Run: headless pygame with SDL's dummy video driver; simulated clock (each Clock.tick advances the game by its frame time, no real sleeping); random seed 0; keys injected as events and as key.get_pressed() state; mouse plan: one left click at the window centre at the start of phase 2, then a move to the lower-right quarter at the start of phase 3.
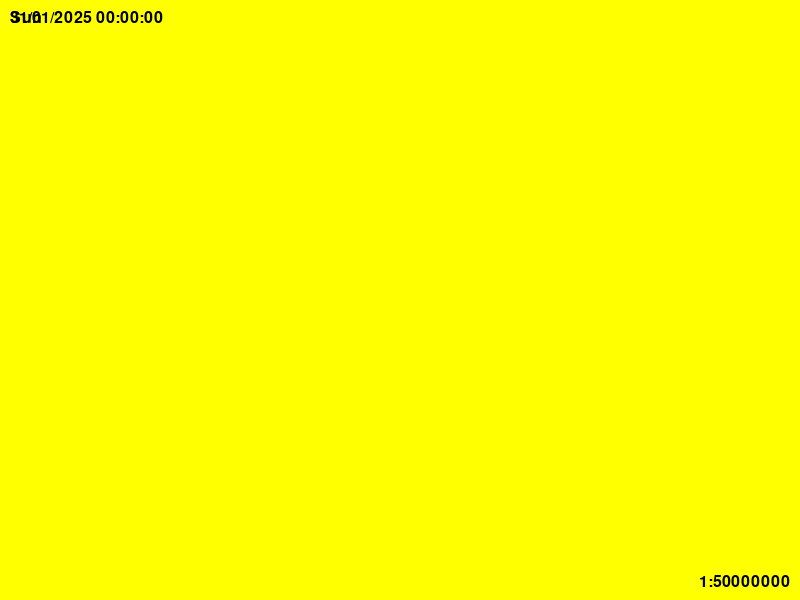
Frame 1 of 4 · flips 1–60 · no input
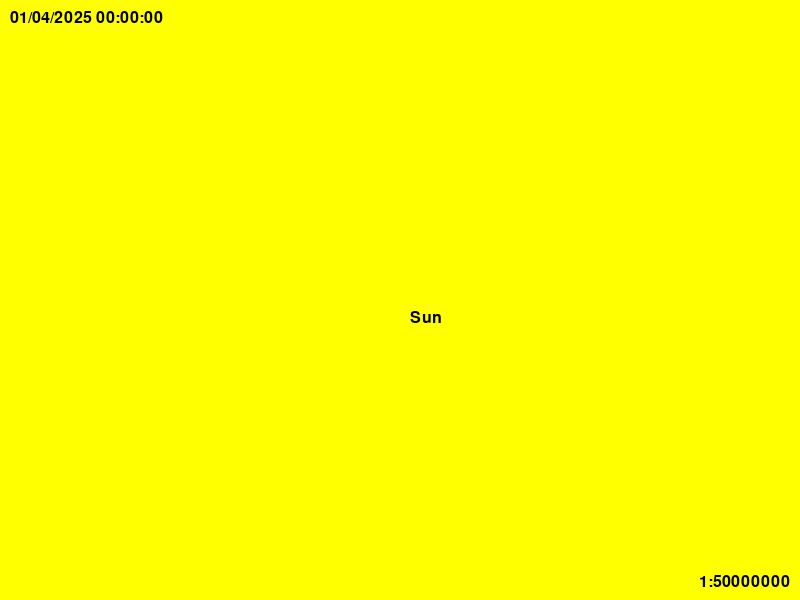
Frame 2 of 4 · flips 61–180 · clicked the window centre · tapped SPACE, RETURN · held RIGHT (→), D
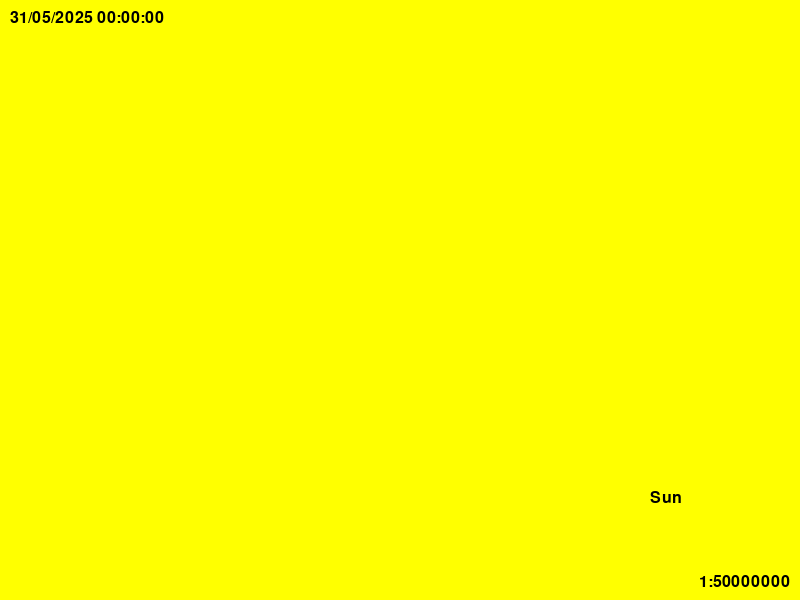
Frame 3 of 4 · flips 181–300 · moved the mouse to the lower-right quarter · held DOWN (↓), S
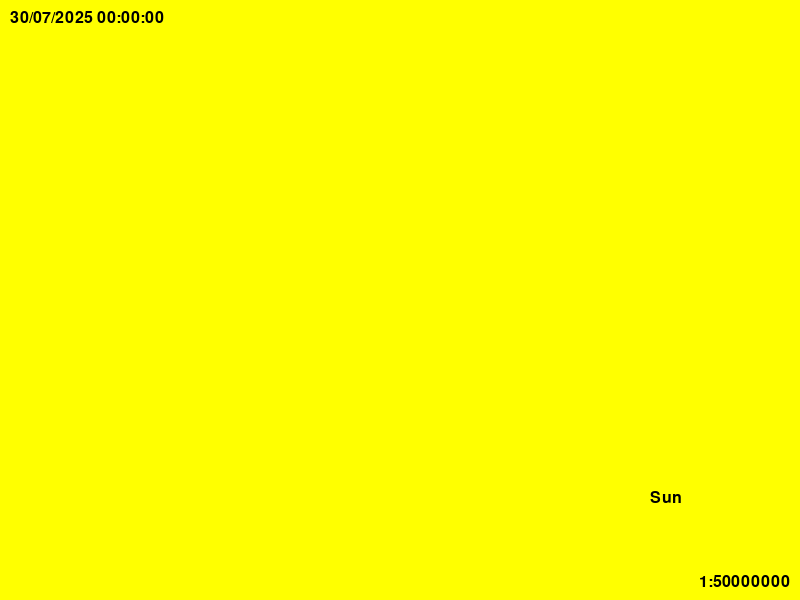
Frame 4 of 4 · flips 301–420 · held LEFT (←), A, UP (↑), W

The pygame program that drew these frames:

#Import libraries
import pygame as pg
import math, datetime

#init pygame
pg.init()

#set WIDTH, HEIGHT of window
WIDTH, HEIGHT = RES = (800, 600)
sc = pg.display.set_mode(RES)

#set nesesery constants
G = 0.000000000066743
SCALE = 5e7
TIMESTEP = 3600*24*30/60

start_date = datetime.datetime(2025, 1, 1)
current_time_seconds = 0  

font = pg.font.SysFont("Arial", 24)

camera_x, camera_y = 0, 0

def world_to_screen(x, y):
    sx = int((x - camera_x) / SCALE + WIDTH/2)
    sy = int((y - camera_y) / SCALE + HEIGHT/2)
    return sx, sy

def screen_to_world(sx, sy):
    x = (sx - WIDTH/2) * SCALE + camera_x
    y = (sy - HEIGHT/2) * SCALE + camera_y
    return x, y

def is_mouse_over(obj, mouse_pos, scale):
    mx, my = mouse_pos
    x, y = world_to_screen(obj.x, obj.y)
    r = max(1, int(obj.radius * (5e8/scale)))
    distance = math.hypot(mx - x, my - y)
    return distance <= r

#main class
class Object_:
    def __init__(self, x, y, radius, color, mass, trail=True, name=""):
      #set variables
        self.x = x
        self.y = y
        self.radius = radius
        self.color = color
        self.mass = mass
        self.vx = 0
        self.vy = 0
        self.fx = 0
        self.fy = 0
        self.name = name
        self.trail = trail
        self.positions = []

    def draw(self, sc, scale):
        #Drawing object
        x, y = world_to_screen(self.x, self.y)

        if self.trail and len(self.positions) > 1:
            points = [world_to_screen(px, py) for px, py in self.positions]
            pg.draw.lines(sc, (255 - self.color[0], 255 - self.color[1], 255 - self.color[2]), False, points, 2)

        pg.draw.circle(sc, self.color, (x, y), max(1, self.radius * (5e8 / scale)))

    #get attraction force
    def attraction(self, other):
        dx = other.x - self.x #delta x
        dy = other.y - self.y #delta y

        distance = math.sqrt(dx**2+dy**2) #get distance

        #check if distance!=0
        if distance == 0:
            return 0, 0
        
        force = G * self.mass * other.mass / distance**2 #force formula
        angle = math.atan2(dy, dx)
        force_x = math.cos(angle) * force #get x force
        force_y = math.sin(angle) * force #get y force

        return force_x, force_y
    #update position using Euler's method 
    def update_position(self):

        self.vx += self.fx / self.mass * TIMESTEP
        self.vy += self.fy / self.mass * TIMESTEP

        self.x += self.vx * TIMESTEP
        self.y += self.vy * TIMESTEP

        if self.trail:
            self.positions.append((self.x, self.y))

sun = Object_(0, 0, 50, pg.Color('Yellow'), 1.989e30, name="Sun")

planets = [
    Object_(57.9e9, 0, 6, (169, 169, 169), 3.301e23, trail=True, name="Mercury"),   # Mercury
    Object_(108.2e9, 0, 12, (218, 165, 32), 4.867e24, name="Venus"),  # Venus
    Object_(149.6e9, 0, 20, (0, 255, 0), 5.972e24, trail=True, name="Earth"),    # Earth
    Object_(227.9e9, 0, 10, (255, 0, 0), 0.642e24, name="Mars"),     # Mars
    Object_(778.6e9, 0, 40, (255, 165, 0), 1898e24, name="Jupiter"),   # Jupiter
    Object_(1433.5e9, 0, 34, (210, 180, 140), 568e24, name="Saturn"), # Saturn
    Object_(2872.5e9, 0, 28, (0, 255, 255), 86.8e24, name="Uranus"),  # Uranus
    Object_(4495.1e9, 0, 28, (0, 0, 255), 102e24, name="Neptune"),     # Neptune
    Object_(5906.4e9, 0, 4, (128, 128, 128), 0.0146e24, name="Pluto") # Pluto
]
for planet in planets:
    distance = planet.x
    orbital_speed = (G * sun.mass / distance) ** 0.5
    planet.vx = 0
    planet.vy = orbital_speed

objects = [sun] + planets

run = True
while run:
    for e in pg.event.get():
        if e.type == pg.QUIT:
            run = False
        elif e.type == pg.MOUSEWHEEL:
            mx, my = pg.mouse.get_pos()
            world_before = screen_to_world(mx, my)

            if e.y > 0:
                SCALE /= 1.1
            elif e.y < 0:
                SCALE *= 1.1

            world_after = screen_to_world(mx, my)
            camera_x += world_before[0] - world_after[0]
            camera_y += world_before[1] - world_after[1]

    sc.fill((255, 255, 255))

    current_time_seconds += TIMESTEP
    current_date = start_date + datetime.timedelta(seconds=current_time_seconds)


    for obj in objects:
        obj.fx = obj.fy = 0 #set to 0

        for other in objects:
            if obj != other:
                fx, fy = obj.attraction(other) #updating attraction 
#adding fx to object fx and fy to object fy
                obj.fx += fx
                obj.fy += fy

# drawing and updating position 
    for obj in objects:
        obj.update_position()
        obj.draw(sc, SCALE)

    mouse_pos = pg.mouse.get_pos()
    for obj in objects:
        if is_mouse_over(obj, mouse_pos, SCALE):
            name_surface = font.render(obj.name, True, (0,0,0))
            sc.blit(name_surface, (mouse_pos[0]+10, mouse_pos[1]+10))

    date_text = current_date.strftime("%d/%m/%Y %H:%M:%S")
    date_surface = font.render(date_text, True, (0, 0, 0))
    sc.blit(date_surface, (10, 10))
    scale_text = f"1:{int(SCALE)}"
    scale_surface = font.render(scale_text, True, (0, 0, 0))

    text_width, text_height = scale_surface.get_size()
    padding = 10
    x = WIDTH - text_width - padding
    y = HEIGHT - text_height - padding

    sc.blit(scale_surface, (x, y))


    pg.display.flip()
